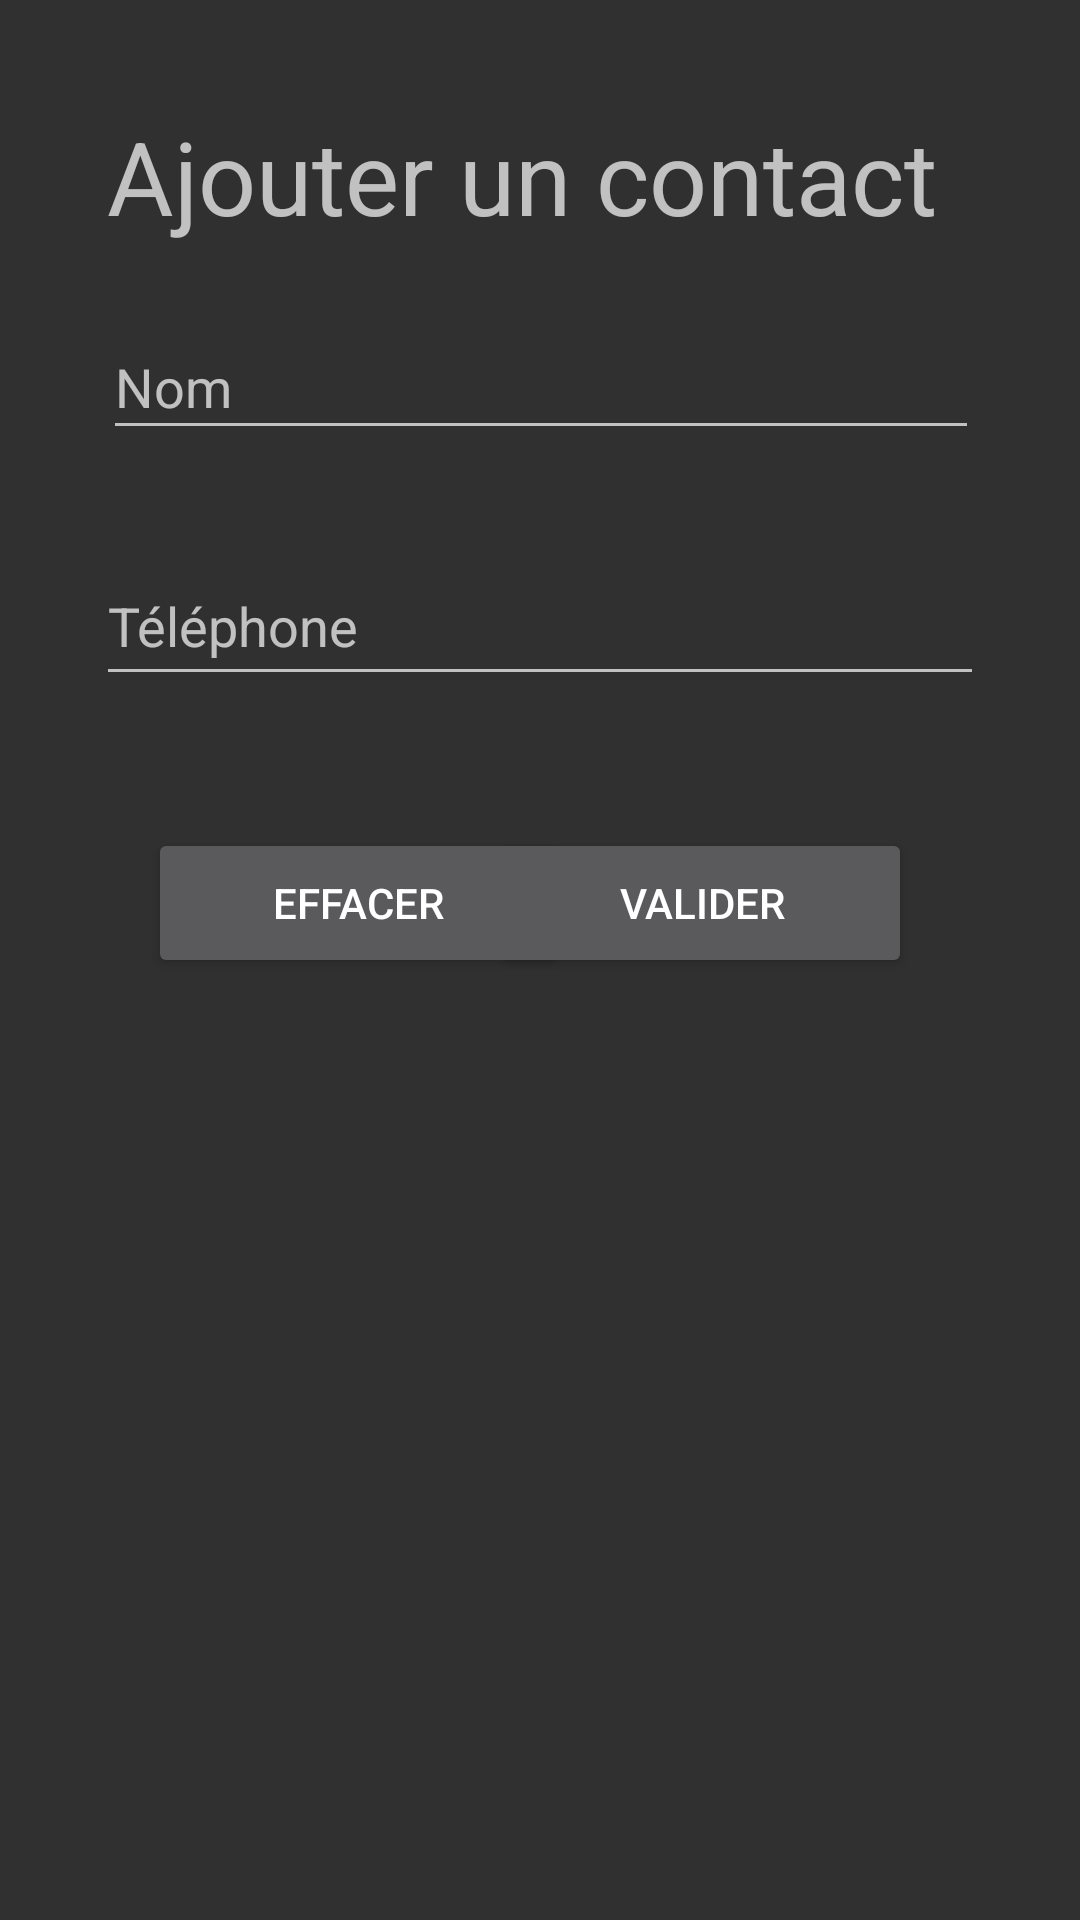

The Android layout XML behind this screen, and the referenced resources:
<!-- AndroidManifest.xml: application theme Theme.AppCompat -->
<!-- res/layout/activity_ajouter_contact.xml -->
<?xml version="1.0" encoding="utf-8"?>
<androidx.constraintlayout.widget.ConstraintLayout xmlns:android="http://schemas.android.com/apk/res/android"
    xmlns:app="http://schemas.android.com/apk/res-auto"
    xmlns:tools="http://schemas.android.com/tools"
    android:layout_width="match_parent"
    android:layout_height="match_parent"
    tools:context=".AjouterContactActivity">

    <EditText
        android:id="@+id/editTextNomAjouterContact"
        android:layout_width="292dp"
        android:layout_height="45dp"
        android:layout_marginTop="20dp"
        android:ems="10"
        android:hint="Nom"
        android:inputType="textPersonName"
        app:layout_constraintEnd_toEndOf="parent"
        app:layout_constraintHorizontal_bias="0.504"
        app:layout_constraintStart_toStartOf="parent"
        app:layout_constraintTop_toBottomOf="@+id/textView" />

    <Button
        android:id="@+id/buttonValiderAjouterContact"
        android:layout_width="140dp"
        android:layout_height="50dp"
        android:layout_marginTop="44dp"
        android:layout_marginEnd="56dp"
        android:text="Valider"
        app:layout_constraintEnd_toEndOf="parent"
        app:layout_constraintTop_toBottomOf="@+id/editTextTelephoneAjouterContact" />

    <TextView
        android:id="@+id/textView"
        android:layout_width="288dp"
        android:layout_height="49dp"
        android:layout_marginTop="36dp"
        android:text="Ajouter un contact"
        android:textSize="34sp"
        app:layout_constraintEnd_toEndOf="parent"
        app:layout_constraintHorizontal_bias="0.494"
        app:layout_constraintStart_toStartOf="parent"
        app:layout_constraintTop_toTopOf="parent" />

    <EditText
        android:id="@+id/editTextTelephoneAjouterContact"
        android:layout_width="296dp"
        android:layout_height="50dp"
        android:layout_marginTop="32dp"
        android:ems="10"
        android:hint="Téléphone"
        android:inputType="phone"
        app:layout_constraintEnd_toEndOf="parent"
        app:layout_constraintHorizontal_bias="0.5"
        app:layout_constraintStart_toStartOf="parent"
        app:layout_constraintTop_toBottomOf="@+id/editTextNomAjouterContact" />

    <Button
        android:id="@+id/buttonEffacerAjouterContact"
        android:layout_width="140dp"
        android:layout_height="50dp"
        android:layout_marginStart="56dp"
        android:layout_marginTop="44dp"
        android:text="Effacer"
        app:layout_constraintEnd_toStartOf="@+id/buttonValiderAjouterContact"
        app:layout_constraintHorizontal_bias="0.21"
        app:layout_constraintStart_toStartOf="parent"
        app:layout_constraintTop_toBottomOf="@+id/editTextTelephoneAjouterContact" />
</androidx.constraintlayout.widget.ConstraintLayout>
<!-- resources referenced by this layout -->
<resources>

</resources>
